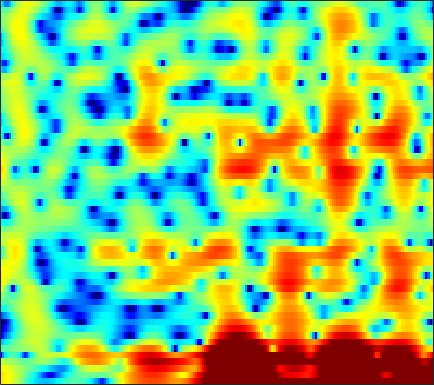

Values plotted in this chart, from the file beside it:
5.3345, 5.1709, 4.8632, 4.4486, 4.0714, 3.4781, 2.787, 2.1981, 1.3301, 0.36361, -0.67328, -1.4732, -2.5338, -3.5391, -4.2406, -5.096, -5.8113, -6.2501, -6.684, -6.9426, -7.0607, -7.0325, -6.8278, -6.4688
5.508, 5.335, 5.026, 4.631, 4.28, 3.742, 3.127, 2.623, 1.89, 1.103, 0.2599, -0.4088, -1.349, -2.348, -3.14, -4.268, -5.505, -6.519, -8.021, -9.73, -11.65, -13.15, -14.79, -15.05
4.945, 4.632, 4.21, 3.776, 3.443, 2.992, 2.524, 2.165, 1.676, 1.179, 0.6725, 0.2828, -0.2466, -0.7738, -1.179, -1.739, -2.328, -2.786, -3.409, -4.067, -4.754, -5.277, -5.98, -6.697
2.097, 1.795, 1.567, 1.446, 1.349, 1.139, 0.7973, 0.4521, -0.0841, -0.6305, -1.061, -1.231, -1.193, -0.8854, -0.5499, -0.07388, 0.3544, 0.6196, 0.8639, 0.9648, 0.9005, 0.7632, 0.4313, -0.05114
-13.61, -8.93, -5.298, -3.272, -2.409, -1.909, -2.057, -2.587, -3.912, -6.22, -9.803, -12.76, -11.39, -6.907, -4.328, -1.841, -0.1461, 0.7695, 1.639, 2.176, 2.469, 2.556, 2.554, 2.461
-2.106, -1.934, -1.543, -1.073, -0.7345, -0.336, -0.02907, 0.1296, 0.2759, 0.3665, 0.4584, 0.579, 0.8437, 1.226, 1.554, 1.974, 2.288, 2.423, 2.429, 2.208, 1.732, 1.167, 0.1191, -1.343
-7.131, -6.332, -5.175, -4.012, -3.185, -2.158, -1.237, -0.628, 0.09435, 0.7334, 1.289, 1.654, 2.08, 2.421, 2.611, 2.761, 2.793, 2.733, 2.517, 2.114, 1.525, 0.945, -0.01516, -1.205
-15.43, -13.06, -10.53, -8.399, -6.991, -5.313, -3.823, -2.828, -1.652, -0.628, 0.2529, 0.8178, 1.448, 1.939, 2.216, 2.473, 2.605, 2.621, 2.537, 2.329, 2.015, 1.719, 1.272, 0.7923
-16.88, -15.63, -13.46, -11.1, -9.358, -7.206, -5.275, -3.977, -2.433, -1.108, 0.00506, 0.7085, 1.481, 2.082, 2.426, 2.754, 2.934, 2.974, 2.91, 2.726, 2.433, 2.145, 1.694, 1.178
-29.76, -23.26, -16.83, -12.49, -9.947, -7.157, -4.875, -3.421, -1.76, -0.3723, 0.764, 1.47, 2.23, 2.795, 3.101, 3.358, 3.441, 3.392, 3.196, 2.859, 2.384, 1.94, 1.233, 0.4183
-10.87, -9.931, -8.398, -6.705, -5.433, -3.806, -2.293, -1.256, -0.02154, 1.027, 1.896, 2.433, 3.004, 3.402, 3.582, 3.664, 3.568, 3.381, 2.974, 2.376, 1.586, 0.8645, -0.2806, -1.634
-5.195, -4.52, -3.607, -2.692, -1.999, -1.096, -0.2243, 0.3995, 1.169, 1.852, 2.432, 2.79, 3.155, 3.375, 3.438, 3.38, 3.155, 2.871, 2.315, 1.541, 0.534, -0.3815, -1.861, -3.719
-1.997, -1.722, -1.386, -1.064, -0.7974, -0.3759, 0.1074, 0.5028, 1.054, 1.598, 2.104, 2.423, 2.735, 2.905, 2.937, 2.848, 2.589, 2.286, 1.737, 1.028, 0.1465, -0.6313, -1.819, -3.191
0.4411, 0.05952, -0.6004, -1.357, -1.884, -2.268, -2.042, -1.485, -0.4644, 0.5999, 1.509, 2.046, 2.549, 2.809, 2.852, 2.722, 2.401, 2.058, 1.509, 0.8938, 0.2061, -0.3338, -1.063, -1.779
3.538, 2.523, 0.5791, -2.385, -5.957, -16.76, -13.45, -6.574, -2.113, 0.446, 1.992, 2.708, 3.23, 3.344, 3.188, 2.695, 1.937, 1.229, 0.1809, -0.8738, -1.7, -2.079, -2.269, -2.21
5.224, 4.589, 3.555, 2.405, 1.586, 0.7896, 0.5807, 0.806, 1.354, 1.883, 2.214, 2.28, 2.081, 1.528, 0.877, -0.3272, -1.965, -3.583, -6.466, -10.6, -16.12, -16.84, -11.96, -8.363
5.018, 4.773, 4.384, 3.961, 3.654, 3.257, 2.889, 2.63, 2.273, 1.836, 1.282, 0.7786, -0.09251, -1.197, -2.168, -3.689, -5.452, -6.89, -8.892, -10.93, -12.29, -12.36, -11.38, -9.733
4.563, 4.523, 4.444, 4.31, 4.17, 3.925, 3.586, 3.252, 2.675, 1.941, 1.008, 0.146, -1.182, -2.737, -4.062, -5.997, -8.004, -9.376, -10.85, -11.7, -11.61, -11.05, -10.06, -8.96
3.104, 3.304, 3.686, 4.067, 4.278, 4.417, 4.341, 4.115, 3.583, 2.78, 1.664, 0.6213, -1.039, -3.08, -4.886, -7.721, -11.43, -15.31, -24.1, -25.34, -16.68, -13.51, -10.6, -8.527
-3.612, -1.717, 0.8868, 2.887, 3.952, 4.846, 5.229, 5.229, 4.857, 4.071, 2.905, 1.777, -0.09227, -2.296, -4.118, -6.638, -9.087, -10.53, -11.54, -11.58, -10.32, -9.144, -7.683, -6.432
-3.343, -1.567, 1.017, 2.987, 4.058, 4.989, 5.426, 5.463, 5.13, 4.362, 3.168, 1.944, -0.1645, -2.927, -5.622, -10.4, -17.07, -18.53, -13.6, -10, -7.848, -6.758, -5.696, -5.22
2.091, 2.38, 2.901, 3.464, 3.826, 4.17, 4.312, 4.247, 3.932, 3.327, 2.397, 1.494, 0.0009774, -1.871, -3.46, -5.639, -7.392, -7.86, -7.432, -6.428, -5.489, -5.015, -4.651, -4.72
1.79, 1.922, 2.117, 2.341, 2.498, 2.667, 2.753, 2.742, 2.613, 2.339, 1.902, 1.485, 0.808, 0.0581, -0.5191, -1.242, -1.811, -2.132, -2.366, -2.466, -2.525, -2.557, -2.712, -2.973
-0.3238, -0.3098, -0.1832, 0.03657, 0.265, 0.6083, 0.9401, 1.164, 1.381, 1.49, 1.496, 1.417, 1.237, 0.9928, 0.7772, 0.4842, 0.2066, 0.02051, -0.1906, -0.3657, -0.5139, -0.6208, -0.7814, -0.9757
-4.162, -4.523, -4.556, -4.028, -3.336, -2.257, -1.203, -0.5025, 0.2609, 0.811, 1.173, 1.319, 1.397, 1.346, 1.256, 1.09, 0.9059, 0.7896, 0.6459, 0.5626, 0.5256, 0.503, 0.5084, 0.4876
-10.37, -14.04, -18.54, -12.54, -8.609, -5.059, -2.619, -1.281, 0.0199, 0.8968, 1.4, 1.593, 1.617, 1.425, 1.186, 0.7918, 0.3993, 0.1756, 0.02567, 0.08143, 0.3063, 0.5389, 0.8795, 1.191
-7.288, -7.894, -7.855, -6.336, -4.672, -2.479, -0.6398, 0.4427, 1.507, 2.167, 2.444, 2.409, 2.02, 1.266, 0.4294, -0.9966, -2.669, -3.835, -4.459, -3.701, -2.231, -1.096, 0.1307, 1.042
-4.433, -3.337, -2.092, -0.9115, -0.06786, 0.9899, 1.903, 2.451, 2.988, 3.232, 3.189, 2.918, 2.243, 1.1, -0.1328, -2.497, -6.137, -10.39, -15.45, -9.205, -4.749, -2.663, -0.8245, 0.2617
-2.702, -1.568, -0.3482, 0.5937, 1.174, 1.808, 2.287, 2.55, 2.76, 2.797, 2.644, 2.4, 1.9, 1.179, 0.5321, -0.486, -1.484, -2.117, -2.478, -2.305, -1.723, -1.256, -0.7537, -0.5167
0.2872, 0.6125, 0.99, 1.264, 1.419, 1.554, 1.634, 1.667, 1.651, 1.602, 1.468, 1.339, 1.07, 0.7635, 0.4988, 0.1694, -0.1177, -0.2673, -0.3825, -0.3831, -0.3402, -0.326, -0.3998, -0.6467
2.882, 2.637, 2.185, 1.655, 1.218, 0.6612, 0.2274, 0.01338, -0.09701, -0.1083, -0.08524, -0.1185, -0.2192, -0.3845, -0.529, -0.638, -0.65, -0.5351, -0.3216, -0.02122, 0.2343, 0.3786, 0.4319, 0.2634
5.222, 4.449, 3.105, 1.363, -0.231, -2.564, -4.471, -4.855, -3.997, -2.844, -2.047, -1.832, -1.946, -2.538, -3.105, -3.809, -3.818, -3.276, -2.004, -0.6793, 0.4587, 1.114, 1.698, 1.953
6.183, 5.21, 3.514, 1.181, -1.157, -5.508, -11.33, -11.56, -7.137, -4.354, -3.093, -2.865, -3.47, -5.226, -7.633, -14.27, -25.29, -11.94, -5.9, -2.485, -0.3322, 0.8162, 1.844, 2.473
5.012, 4.328, 3.272, 2.02, 1.019, -0.2737, -1.267, -1.692, -1.877, -1.857, -1.941, -2.144, -2.755, -3.635, -4.414, -5.285, -5.486, -5.058, -3.871, -2.568, -1.357, -0.6096, 0.2084, 0.7885
3.592, 3.248, 2.72, 2.171, 1.773, 1.294, 0.8962, 0.6488, 0.3762, 0.1019, -0.1957, -0.4911, -0.9342, -1.48, -1.881, -2.388, -2.757, -2.953, -2.967, -2.84, -2.474, -2.164, -1.625, -1.115
2.296, 2.044, 1.709, 1.514, 1.458, 1.501, 1.617, 1.704, 1.785, 1.772, 1.631, 1.41, 0.9741, 0.3432, -0.2589, -1.199, -2.289, -3.116, -4.279, -5.08, -5.349, -5.002, -4.189, -3.133
0.1846, -0.6794, -1.565, -1.709, -1.2, -0.03328, 1.225, 2.049, 2.882, 3.404, 3.579, 3.517, 3.113, 2.391, 1.58, 0.1274, -1.898, -3.894, -7.712, -13.83, -18.41, -12.89, -8.086, -5.213
-3.322, -6.067, -13.02, -21.12, -9.548, -3.55, -0.1426, 1.581, 3.171, 4.137, 4.609, 4.676, 4.419, 3.769, 3.05, 1.701, -0.03051, -1.629, -4.005, -6.239, -7.53, -7.397, -6.532, -5.59
-3.9, -4.336, -4.531, -3.958, -2.893, -1.019, 0.8137, 2.008, 3.215, 4.016, 4.431, 4.481, 4.264, 3.707, 3.108, 2.099, 0.8776, -0.1321, -1.504, -2.848, -4.122, -5.063, -6.463, -8.211
-6.786, -4.965, -2.99, -1.353, -0.2456, 1.081, 2.224, 2.947, 3.644, 4.075, 4.21, 4.104, 3.721, 3.049, 2.383, 1.345, 0.1711, -0.7875, -1.996, -3.203, -4.321, -5.177, -6.549, -8.275
-6.299, -4.166, -1.848, -0.03941, 1.054, 2.241, 3.124, 3.595, 4.005, 4.128, 3.949, 3.63, 2.918, 1.933, 0.9495, -0.6007, -2.36, -3.753, -5.386, -6.448, -6.747, -6.616, -6.325, -5.949
-1.926, -1.02, 0.23, 1.373, 2.123, 2.94, 3.526, 3.805, 3.97, 3.859, 3.467, 2.977, 2.034, 0.7105, -0.5707, -2.794, -5.868, -9.024, -16.03, -22.47, -13.73, -10.28, -7.455, -5.64
-0.7989, 0.05049, 1.051, 1.926, 2.467, 3.021, 3.388, 3.531, 3.511, 3.273, 2.812, 2.299, 1.405, 0.2241, -0.8347, -2.505, -4.49, -6.067, -7.971, -8.804, -8.229, -7.27, -5.95, -4.796
-0.6814, 0.2552, 1.285, 2.081, 2.534, 2.957, 3.172, 3.198, 3.053, 2.724, 2.219, 1.743, 0.9935, 0.1579, -0.5024, -1.423, -2.31, -2.902, -3.583, -4.024, -4.22, -4.292, -4.208, -4.065
0.3955, 1.175, 2.027, 2.652, 2.998, 3.282, 3.342, 3.236, 2.92, 2.383, 1.659, 1.046, 0.2065, -0.5415, -0.9904, -1.409, -1.66, -1.817, -2, -2.272, -2.667, -3.07, -3.776, -4.634
1.942, 2.389, 2.911, 3.362, 3.622, 3.828, 3.824, 3.646, 3.115, 2.192, 0.8342, -0.4856, -2.506, -4.243, -4.706, -3.913, -2.611, -1.786, -1.054, -0.8194, -1.102, -1.628, -2.937, -5.138
0.9345, 0.9768, 1.27, 1.83, 2.315, 2.907, 3.293, 3.36, 3.034, 2.163, 0.578, -1.265, -5.143, -11.77, -13.66, -6.895, -2.928, -1.135, 0.2818, 0.9424, 1.003, 0.6935, -0.135, -1.398
-5.976, -7.511, -7.57, -5.157, -3.09, -0.857, 0.6852, 1.43, 1.955, 1.983, 1.583, 1.066, 0.2693, -0.3587, -0.4839, -0.1241, 0.5646, 1.071, 1.599, 1.866, 1.862, 1.674, 1.252, 0.6956
-9.838, -12.46, -12.82, -8.695, -5.843, -2.957, -0.9364, 0.1593, 1.201, 1.823, 2.126, 2.209, 2.205, 2.134, 2.09, 2.057, 2.045, 2.012, 1.925, 1.758, 1.489, 1.213, 0.7721, 0.2552
-5.982, -5.817, -5.154, -4.016, -2.962, -1.509, -0.1983, 0.6443, 1.542, 2.186, 2.594, 2.764, 2.839, 2.786, 2.666, 2.416, 2.078, 1.79, 1.338, 0.8223, 0.2535, -0.1709, -0.7517, -1.342
-5.548, -4.652, -3.373, -2.057, -1.089, 0.1158, 1.179, 1.851, 2.558, 3.05, 3.327, 3.393, 3.303, 3.033, 2.719, 2.175, 1.494, 0.914, 0.04491, -0.9134, -1.911, -2.654, -3.565, -4.257
-7.824, -5.645, -3.179, -1.158, 0.0969, 1.467, 2.548, 3.169, 3.758, 4.077, 4.133, 4.011, 3.635, 3.02, 2.423, 1.468, 0.3564, -0.5893, -1.976, -3.535, -5.324, -6.863, -9.156, -11.09
-7.717, -5.023, -2.206, -0.04123, 1.257, 2.624, 3.621, 4.151, 4.575, 4.681, 4.468, 4.101, 3.333, 2.252, 1.25, -0.319, -2.059, -3.422, -5.17, -6.844, -8.694, -10.45, -13.72, -18.79
-3.106, -1.773, -0.07653, 1.417, 2.37, 3.416, 4.168, 4.541, 4.771, 4.68, 4.243, 3.664, 2.52, 0.8964, -0.6825, -3.362, -6.793, -9.716, -12.71, -12.76, -11.64, -11.12, -10.72, -10.37
-0.8988, -0.02307, 1.089, 2.099, 2.772, 3.527, 4.097, 4.377, 4.535, 4.408, 3.958, 3.379, 2.239, 0.6108, -1.009, -3.811, -7.581, -11.12, -15.07, -13.79, -11.36, -10.14, -9.219, -8.706
-0.553, 0.02489, 0.7563, 1.479, 2.02, 2.699, 3.303, 3.666, 3.984, 4.071, 3.889, 3.561, 2.854, 1.842, 0.8809, -0.6157, -2.251, -3.419, -4.744, -5.678, -6.35, -6.825, -7.608, -8.674
-1.679, -1.696, -1.562, -1.087, -0.494, 0.5098, 1.568, 2.296, 3.088, 3.631, 3.902, 3.927, 3.73, 3.283, 2.814, 2.036, 1.127, 0.3976, -0.6345, -1.728, -2.934, -3.989, -5.684, -7.971
-4.796, -6.588, -9.132, -9.302, -7.166, -3.913, -1.316, 0.1912, 1.73, 2.813, 3.522, 3.84, 4.015, 3.938, 3.742, 3.319, 2.742, 2.211, 1.407, 0.4824, -0.5524, -1.42, -2.7, -4.114
